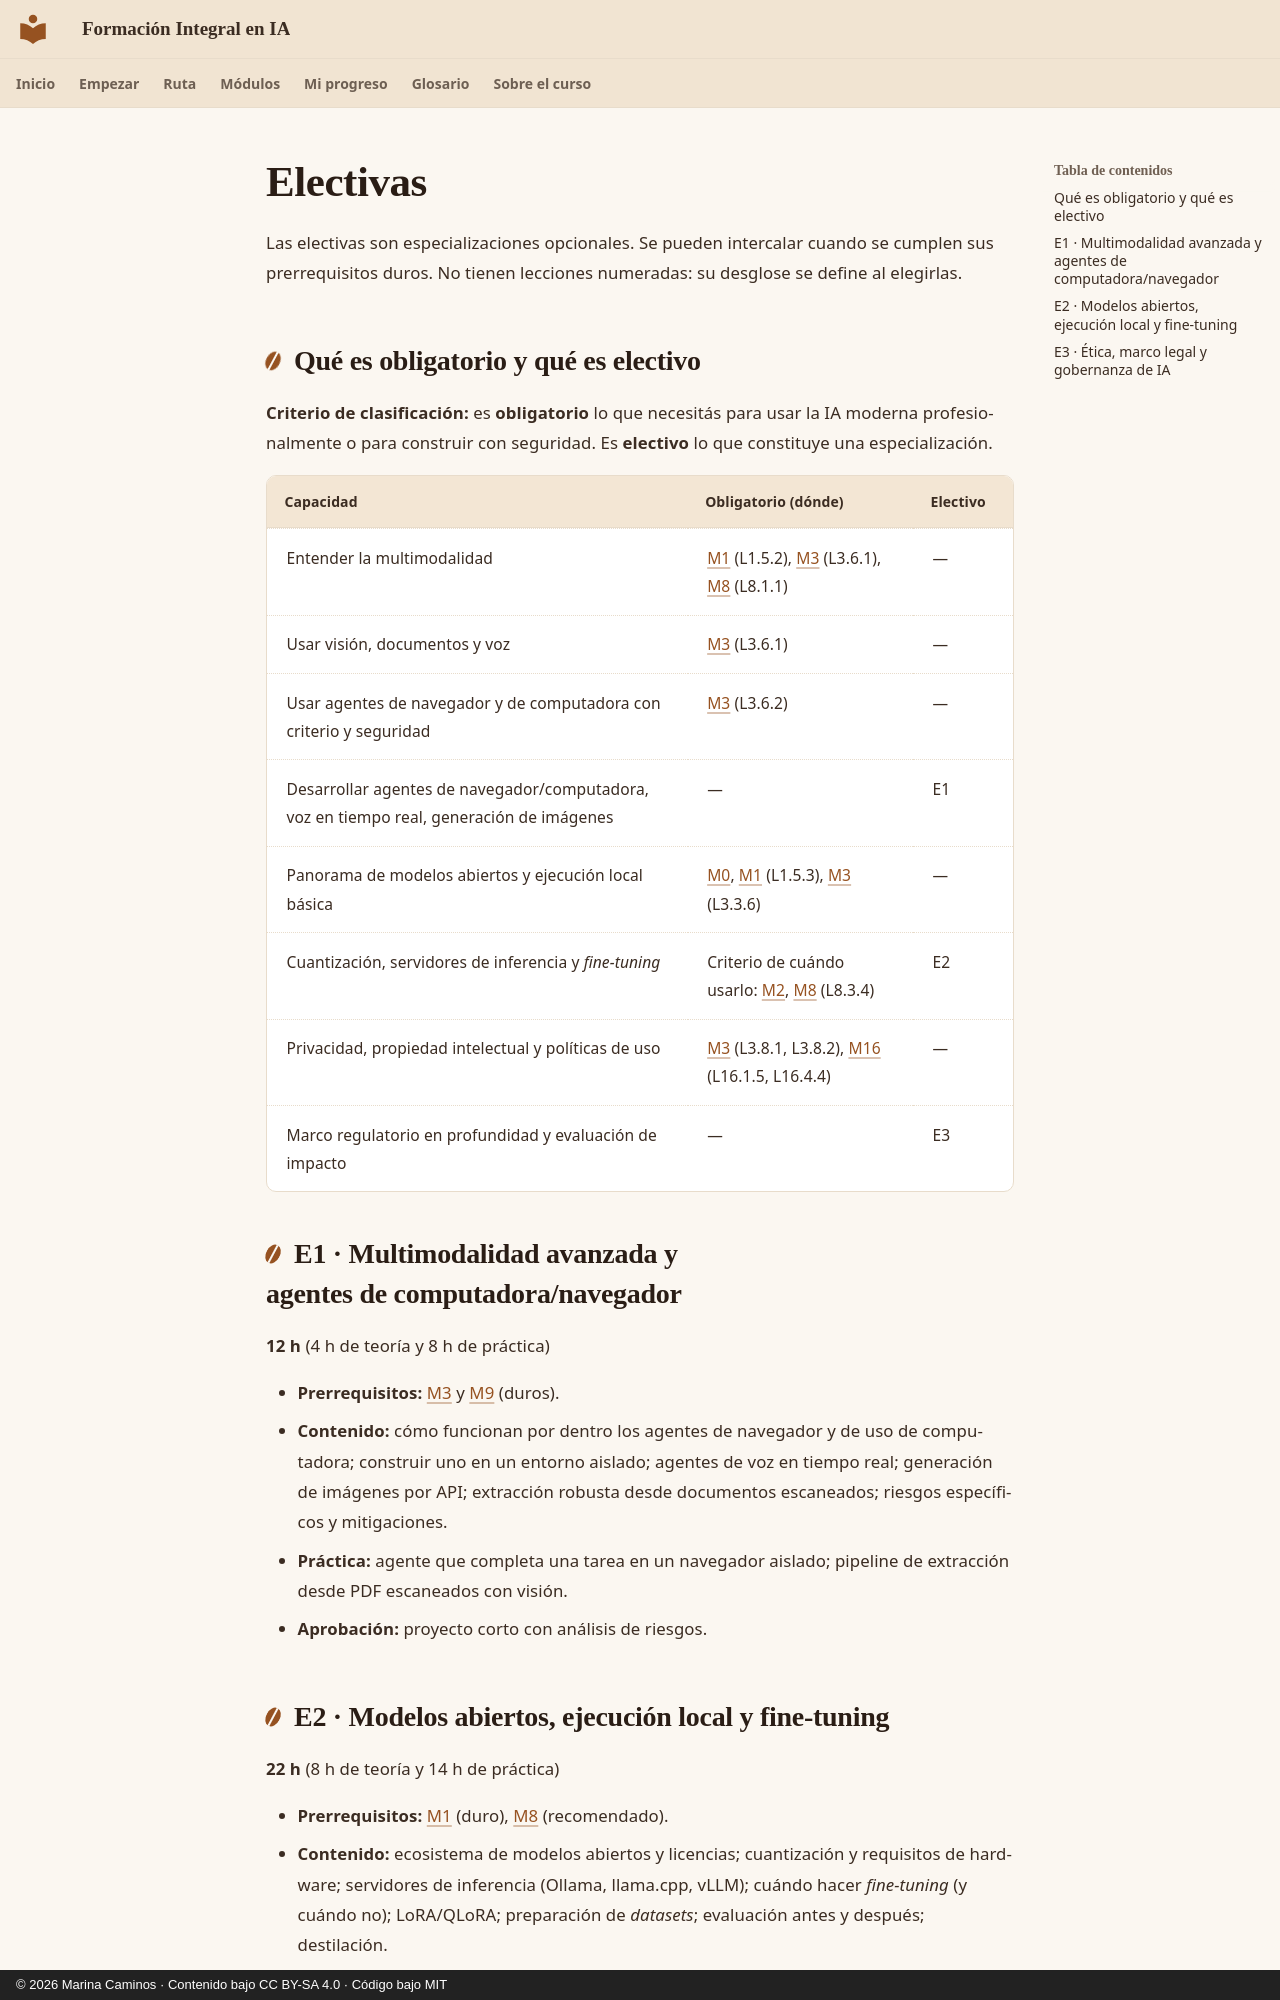

repository: CaminosMarina/curso-ia · page: electivas/index.html · generator: mkdocs · copyright: © 2026 Marina Caminos · Contenido bajo CC BY-SA 4.0 · Código bajo MIT

# Electivas

Las electivas son especializaciones opcionales. Se pueden intercalar cuando se cumplen sus prerrequisitos duros. No tienen lecciones numeradas: su desglose se define al elegirlas.

## Qué es obligatorio y qué es electivo

**Criterio de clasificación:** es **obligatorio** lo que necesitás para usar la IA moderna profesionalmente o para construir con seguridad. Es **electivo** lo que constituye una especialización.

| Capacidad | Obligatorio (dónde) | Electivo |
|---|---|---|
| Entender la multimodalidad | [M1](m01-fundamentos-llm/index.md) (L1.5.2), [M3](m03-asistentes/index.md) (L3.6.1), [M8](m08-rag/index.md) (L8.1.1) | — |
| Usar visión, documentos y voz | [M3](m03-asistentes/index.md) (L3.6.1) | — |
| Usar agentes de navegador y de computadora con criterio y seguridad | [M3](m03-asistentes/index.md) (L3.6.2) | — |
| Desarrollar agentes de navegador/computadora, voz en tiempo real, generación de imágenes | — | E1 |
| Panorama de modelos abiertos y ejecución local básica | [M0](m00-orientacion/index.md), [M1](m01-fundamentos-llm/index.md) (L1.5.3), [M3](m03-asistentes/index.md) (L3.3.6) | — |
| Cuantización, servidores de inferencia y *fine-tuning* | Criterio de cuándo usarlo: [M2](m02-prompt-engineering/index.md), [M8](m08-rag/index.md) (L8.3.4) | E2 |
| Privacidad, propiedad intelectual y políticas de uso | [M3](m03-asistentes/index.md) (L3.8.1, L3.8.2), [M16](m16-produccion/index.md) (L16.1.5, L16.4.4) | — |
| Marco regulatorio en profundidad y evaluación de impacto | — | E3 |

## E1 · Multimodalidad avanzada y agentes de computadora/navegador

**12 h** (4 h de teoría y 8 h de práctica)

- **Prerrequisitos:** [M3](m03-asistentes/index.md) y [M9](m09-agentes-desde-cero/index.md) (duros).
- **Contenido:** cómo funcionan por dentro los agentes de navegador y de uso de computadora; construir uno en un entorno aislado; agentes de voz en tiempo real; generación de imágenes por API; extracción robusta desde documentos escaneados; riesgos específicos y mitigaciones.
- **Práctica:** agente que completa una tarea en un navegador aislado; pipeline de extracción desde PDF escaneados con visión.
- **Aprobación:** proyecto corto con análisis de riesgos.
